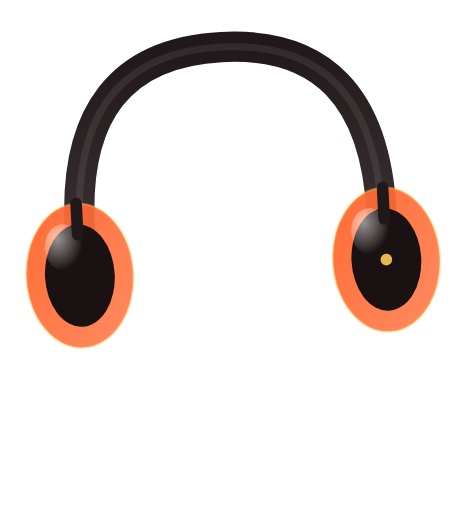
t = 0.00 s
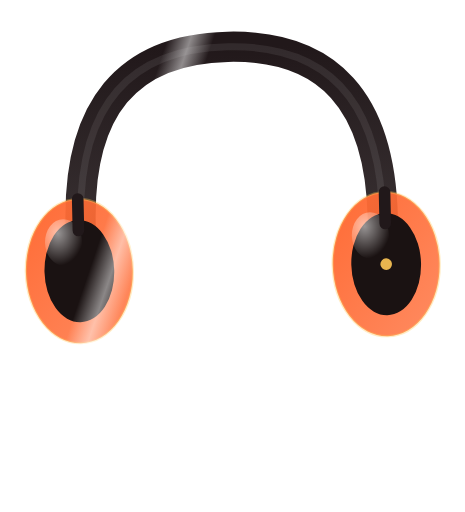
t = 1.13 s
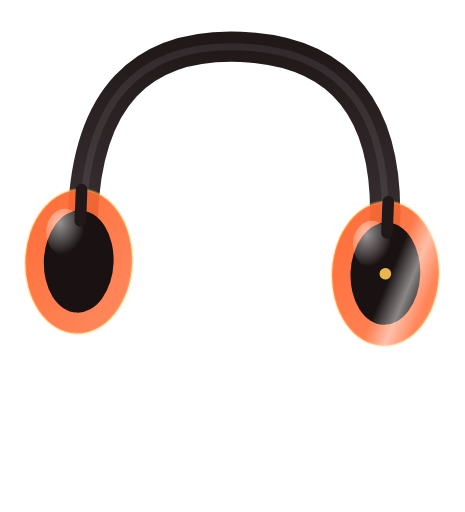
t = 2.25 s
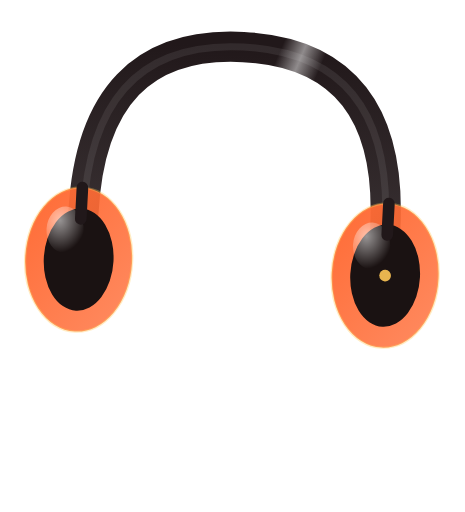
t = 3.00 s
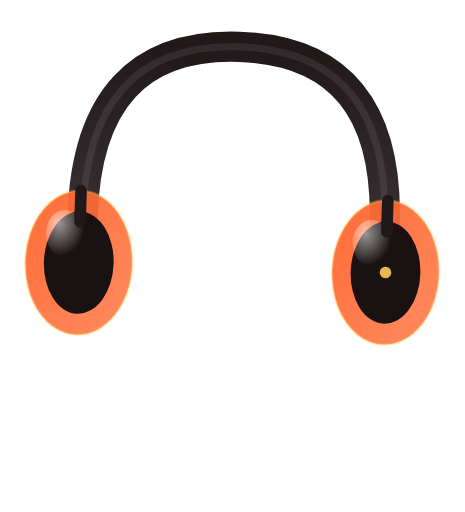
t = 3.94 s
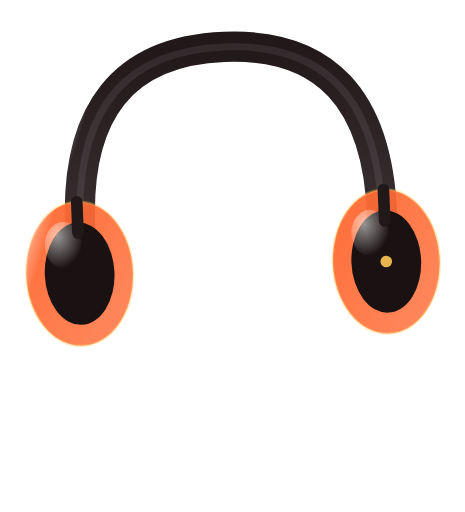
t = 5.25 s

The animated SVG that drew these frames (rendered in a browser with its animation timeline set to each time). Animation: 2 SMIL elements (animateTransform=2); one cycle of 6.00 s, repeats indefinitely.

<svg viewBox="0 0 400 440" xmlns="http://www.w3.org/2000/svg">
  <defs>
    <linearGradient id="cupGradembera" x1="0" y1="0" x2="1" y2="1">
      <stop offset="0" stop-color="#FF6B35" stop-opacity="1"/>
      <stop offset="1" stop-color="#FF6B35" stop-opacity="0.78"/>
    </linearGradient>
    <linearGradient id="bandGradembera" x1="0" y1="0" x2="0" y2="1">
      <stop offset="0" stop-color="#21181A" stop-opacity="1"/>
      <stop offset="1" stop-color="#21181A" stop-opacity="0.9"/>
    </linearGradient>
    <radialGradient id="sheenembera" cx="0.35" cy="0.3" r="0.7">
      <stop offset="0" stop-color="#ffffff" stop-opacity="0.55"/>
      <stop offset="1" stop-color="#ffffff" stop-opacity="0"/>
    </radialGradient>
    <linearGradient id="glowembera" x1="0" y1="0" x2="1" y2="0">
      <stop offset="0" stop-color="#ffffff" stop-opacity="0" />
      <stop offset="0.5" stop-color="#ffffff" stop-opacity="0.9" />
      <stop offset="1" stop-color="#ffffff" stop-opacity="0" />
    </linearGradient>
  </defs>

  <g>
    <g><animateTransform attributeName="transform" type="rotate" values="-3 200 220; 3 200 220; -3 200 220" dur="6s" repeatCount="indefinite" additive="sum" calcMode="spline" keySplines="0.45 0 0.55 1; 0.45 0 0.55 1" />
      <!-- headband -->
      <path d="M 70 190 Q 70 40 200 40 Q 330 40 330 190"
            fill="none" stroke="url(#bandGradembera)" stroke-width="26"
            stroke-linecap="round" />
      <path d="M 70 190 Q 70 40 200 40 Q 330 40 330 190"
            fill="none" stroke="#ffffff" stroke-opacity="0.08" stroke-width="6"
            stroke-linecap="round" />

      <!-- left cup -->
      <g>
        <ellipse cx="68" cy="230" rx="46" ry="62" fill="url(#cupGradembera)" />
        <ellipse cx="68" cy="230" rx="46" ry="62" fill="none" stroke="#FFC857" stroke-opacity="0.35" stroke-width="2"/>
        <ellipse cx="68" cy="230" rx="30" ry="44" fill="#1A1212" />
        <ellipse cx="55" cy="205" rx="16" ry="20" fill="url(#sheenembera)" />
      </g>

      <!-- right cup -->
      <g>
        <ellipse cx="332" cy="230" rx="46" ry="62" fill="url(#cupGradembera)" />
        <ellipse cx="332" cy="230" rx="46" ry="62" fill="none" stroke="#FFC857" stroke-opacity="0.35" stroke-width="2"/>
        <ellipse cx="332" cy="230" rx="30" ry="44" fill="#1A1212" />
        <ellipse cx="319" cy="205" rx="16" ry="20" fill="url(#sheenembera)" />
        <circle cx="332" cy="230" r="5" fill="#FFC857" opacity="0.9" />
      </g>

      <!-- yokes -->
      <path d="M 68 168 L 68 195" stroke="#21181A" stroke-width="10" stroke-linecap="round"/>
      <path d="M 332 168 L 332 195" stroke="#21181A" stroke-width="10" stroke-linecap="round"/>

      <rect x="-60" y="0" width="40" height="440" fill="url(#glowembera)" opacity="0.55" transform="skewX(-20)"><animateTransform attributeName="transform" type="translate" values="-40 0; 480 0; -40 0" dur="4.5s" repeatCount="indefinite" additive="sum" /></rect>
    </g>
  </g>
</svg>
